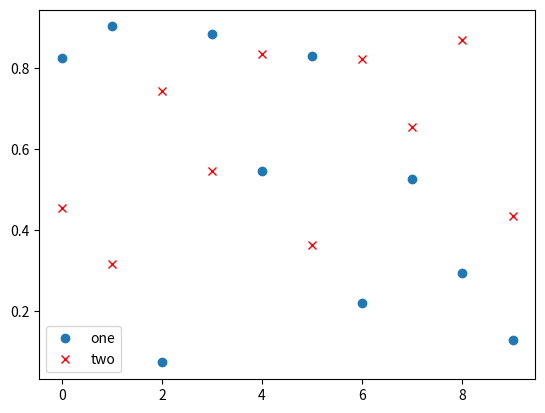

Write the Python code that produced this figure.
import matplotlib.pyplot as plt
import numpy as np
import pandas as pd

d = {'one' : np.random.rand(10), 'two' : np.random.rand(10)}
df = pd.DataFrame(d)
df.plot(style=['o','rx'])
plt.show()
